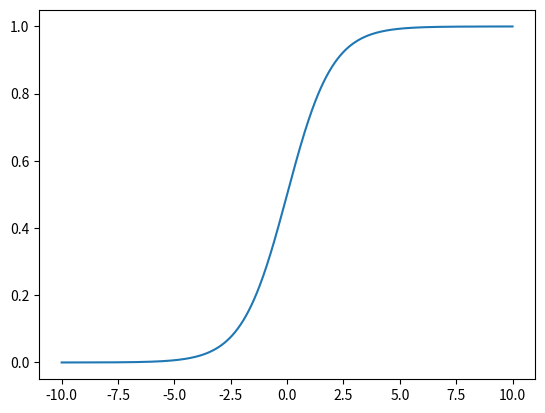

Here is the Python script that generated this plot:
import numpy as np
import matplotlib.pyplot as plt


def sigmoid(t):
    """返回Sigmoid函数结果值"""

    return 1 / (1 + np.exp(-t))


if __name__ == "__main__":

    # 绘制Sigmoid函数曲线
    x = np.linspace(-10, 10, 500)
    y = sigmoid(x)

    plt.plot(x, y)
    plt.show()